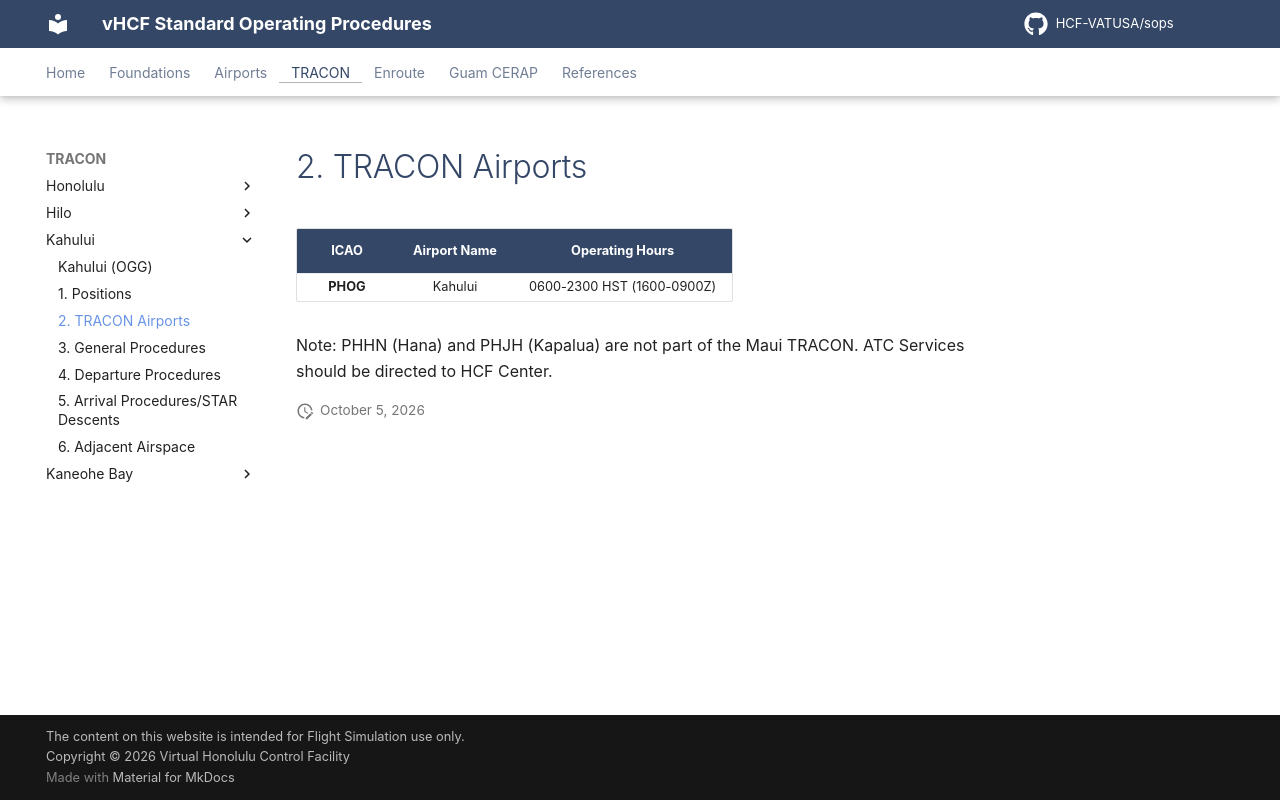

repository: HCF-VATUSA/sops · page: tracon/Kahului/airports/index.html · generator: mkdocs

# 2. TRACON Airports

| ICAO | Airport Name | Operating Hours |
| :---: | :---: | :---: |
| **PHOG** | Kahului | 0600-2300 HST (1600-0900Z)  |

Note: PHHN (Hana) and PHJH (Kapalua) are not part of the Maui TRACON. ATC Services should be directed to HCF Center.
